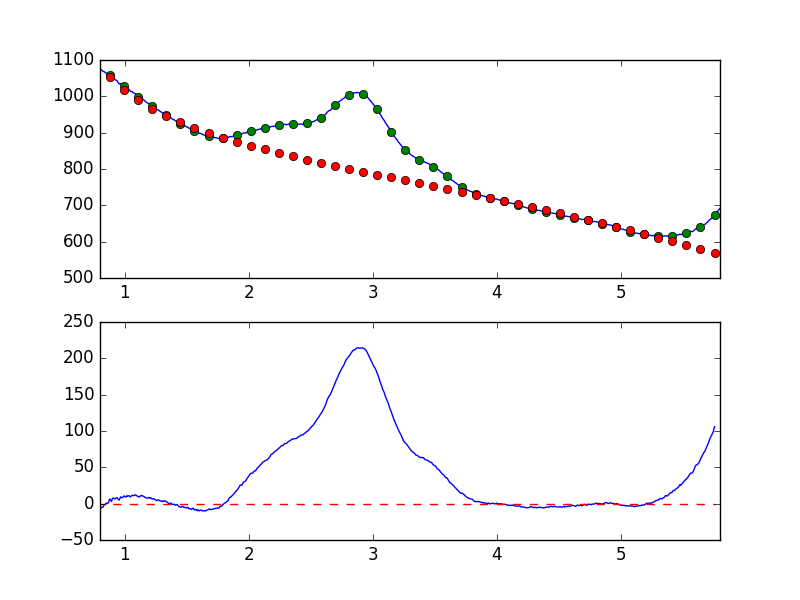

The data file committed next to this chart (first rows):
7.681951752392544019e-01, -8.787335574094413460e+00
7.738631750302433776e-01, -7.092822914608177598e+00
7.795311748212323533e-01, -6.676816882976481793e+00
7.851991746122213289e-01, -6.580030060857552598e+00
7.908671744032103046e-01, -4.364171123658024953e+00
7.965351741941992803e-01, -3.546393082723852785e+00
8.022031739851883669e-01, -6.227589183774853154e+00
8.078711737761772316e-01, -6.392930016280843120e+00
8.135391735671662072e-01, -5.636717029088231357e+00
8.192071733581552939e-01, -4.727690147602970683e+00
8.248751731491442696e-01, -4.721942812859197147e+00
8.305431729401332452e-01, -2.301422958076500436e+00
8.362111727311222209e-01, -1.504157618037652355e+00
8.418791725221110855e-01, -1.274179686899742592e+00
8.475471723131001722e-01, 4.861039177408201795e-01
8.532151721040891479e-01, 3.189884267278557672e-01
8.588831718950781235e-01, 6.653286412151828699e-01
8.645511716860672102e-01, 6.393192061075296806e-01
8.702191714770560749e-01, 1.885672344435533887e+00
8.758871712680450505e-01, 5.946805357352786814e+00
8.815551710590340262e-01, 5.955711717890835644e+00
8.872231708500230019e-01, 4.821744875887588933e+00
8.928911706410120885e-01, 2.773443305608907394e+00
8.985591704320010642e-01, 6.231354872191332106e+00
9.042271702229900399e-01, 7.798400487647541013e+00
9.098951700139790155e-01, 7.344468837426802565e+00
9.155631698049678802e-01, 7.114204466354294709e+00
9.212311695959569668e-01, 6.498248013003603774e+00
9.268991693869459425e-01, 7.330965701887635078e+00
9.325671691779349182e-01, 7.786933718456111819e+00
9.382351689689240049e-01, 8.264727271595802449e+00
9.439031687599129805e-01, 6.432330749881202792e+00
9.495711685509018452e-01, 5.501185573137263418e+00
9.552391683418909318e-01, 4.825311286188707527e+00
9.609071681328797965e-01, 7.525573136984803568e+00
9.665751679238688832e-01, 9.258480904725274740e+00
9.722431677148579698e-01, 8.468019954547116868e+00
9.779111675058468345e-01, 7.868683464088007895e+00
9.835791672968358101e-01, 8.929847423484261526e+00
9.892471670878246748e-01, 9.279213018186055706e+00
9.949151668788137615e-01, 1.065141502739288626e+01
1.000583166669802848e+00, 9.747367760909241952e+00
1.006251166460791602e+00, 9.092942518146060138e+00
1.011919166251780799e+00, 9.384208586150634801e+00
1.017587166042769553e+00, 1.094199111134400937e+01
1.023255165833758751e+00, 1.026893897061825101e+01
1.028923165624747726e+00, 1.061171959555088051e+01
1.034591165415736702e+00, 1.092940276147044187e+01
1.040259165206725678e+00, 1.012392933745502432e+01
1.045927164997714431e+00, 9.148509723833058160e+00
1.051595164788703629e+00, 1.032329768030785999e+01
1.057263164579692605e+00, 1.125488495486411011e+01
1.062931164370681802e+00, 1.162518067829864776e+01
1.068599164161670556e+00, 1.081146751656467586e+01
1.074267163952659310e+00, 1.126054717858426102e+01
1.079935163743648507e+00, 1.149826190062321984e+01
1.085603163534637483e+00, 1.221384503222873263e+01
1.091271163325626681e+00, 1.167880531357286600e+01
1.096939163116615434e+00, 1.097031554732723180e+01
1.102607162907604632e+00, 9.954733106476965077e+00
1.108275162698593386e+00, 9.499452961662314010e+00
... 839 more rows
